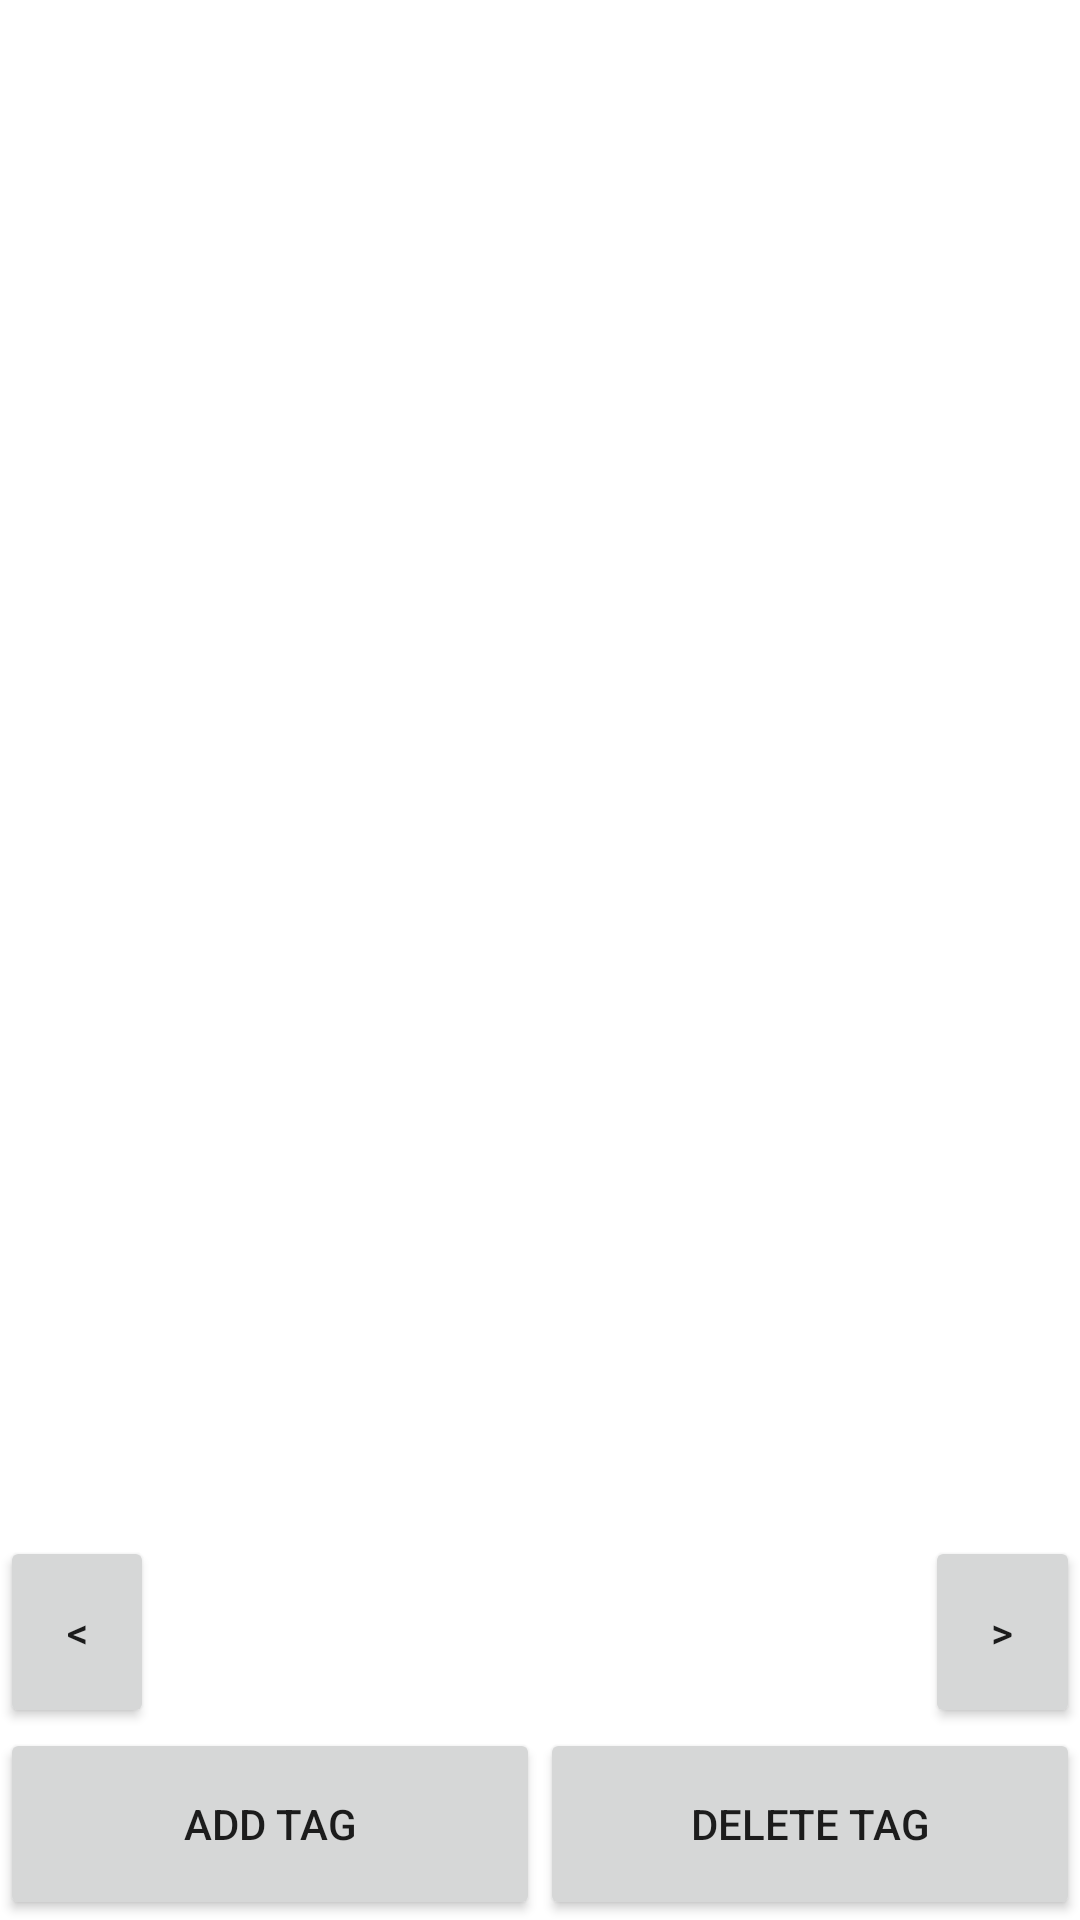

Here is an Android app screen rendered from its layout file. Give the layout XML and the strings, colors and styles it references.
<!-- AndroidManifest.xml: application theme Theme.Photos78 -->
<!-- res/layout/photo_detail.xml -->
<?xml version="1.0" encoding="utf-8"?>
<LinearLayout xmlns:android="http://schemas.android.com/apk/res/android"
    xmlns:app="http://schemas.android.com/apk/res-auto"
    xmlns:tools="http://schemas.android.com/tools"
    android:layout_width="match_parent"
    android:layout_height="match_parent"


    android:orientation="vertical"
    tools:context=".DisplayPhoto">

    <TextView
        android:id="@+id/photo_caption"
        android:layout_width="match_parent"
        android:layout_height="0dp"
        android:layout_gravity="center"
        android:layout_weight="1"
        android:gravity="center_vertical"
        android:paddingLeft="20dp"
        android:paddingRight="20dp"
        android:textSize="24sp"
        android:textStyle="bold" />

    <ImageView
        android:id="@+id/imageView"
        android:layout_width="match_parent"
        android:layout_height="0dp"
        android:layout_weight="7" />

    <LinearLayout
        android:layout_width="match_parent"
        android:layout_height="0dp"
        android:layout_weight="1"
        android:orientation="horizontal">

        <Button
            android:layout_width="0dp"
            android:layout_height="match_parent"
            android:layout_weight="1"
            android:onClick="prev"
            android:text="@string/left" />

        <TextView
            android:id="@+id/photo_tags"
            android:layout_width="0dp"
            android:layout_height="match_parent"
            android:layout_gravity="center"
            android:layout_weight="5"
            android:gravity="center_vertical"
            android:paddingLeft="20dp"
            android:paddingRight="20dp"
            android:textSize="12sp"
            android:textStyle="bold" />

        <Button
            android:layout_width="0dp"
            android:layout_height="match_parent"
            android:layout_weight="1"
            android:onClick="next"
            android:text="@string/right" />

    </LinearLayout>

    <LinearLayout
        android:layout_width="match_parent"
        android:layout_height="0dp"
        android:layout_weight="1"
        android:orientation="horizontal"
        android:weightSum="2">

        <Button
            android:id="@+id/add_tag"
            android:layout_width="0dp"
            android:layout_height="match_parent"
            android:layout_weight="1"
            android:onClick="addTag"
            android:text="Add Tag" />

        <Button
            android:id="@+id/button2"
            android:layout_width="0dp"
            android:layout_height="match_parent"
            android:layout_weight="1"
            android:onClick="deleteTag"
            android:text="Delete Tag" />
    </LinearLayout>
</LinearLayout>
<!-- resources referenced by this layout -->
<resources>
  <string name="left">&lt;</string>
  <string name="right">&gt;</string>
  <style name="Theme.Photos78" parent="Theme.MaterialComponents.DayNight.DarkActionBar">
          
          <item name="colorPrimary">@color/purple_500</item>
          <item name="colorPrimaryVariant">@color/purple_700</item>
          <item name="colorOnPrimary">@color/white</item>
          
          <item name="colorSecondary">@color/teal_200</item>
          <item name="colorSecondaryVariant">@color/teal_700</item>
          <item name="colorOnSecondary">@color/black</item>
          
          <item name="android:statusBarColor" tools:targetApi="l">?attr/colorPrimaryVariant</item>
          
      </style>
  <!-- not gathered from this repository: default colours our renderer supplied (Android Studio template values) -->
  <color name="purple_500">#FF6200EE</color>
  <color name="purple_700">#FF3700B3</color>
  <color name="teal_200">#FF03DAC5</color>
  <color name="teal_700">#FF018786</color>
  <color name="black">#FF000000</color>
  <color name="white">#FFFFFFFF</color>
</resources>
